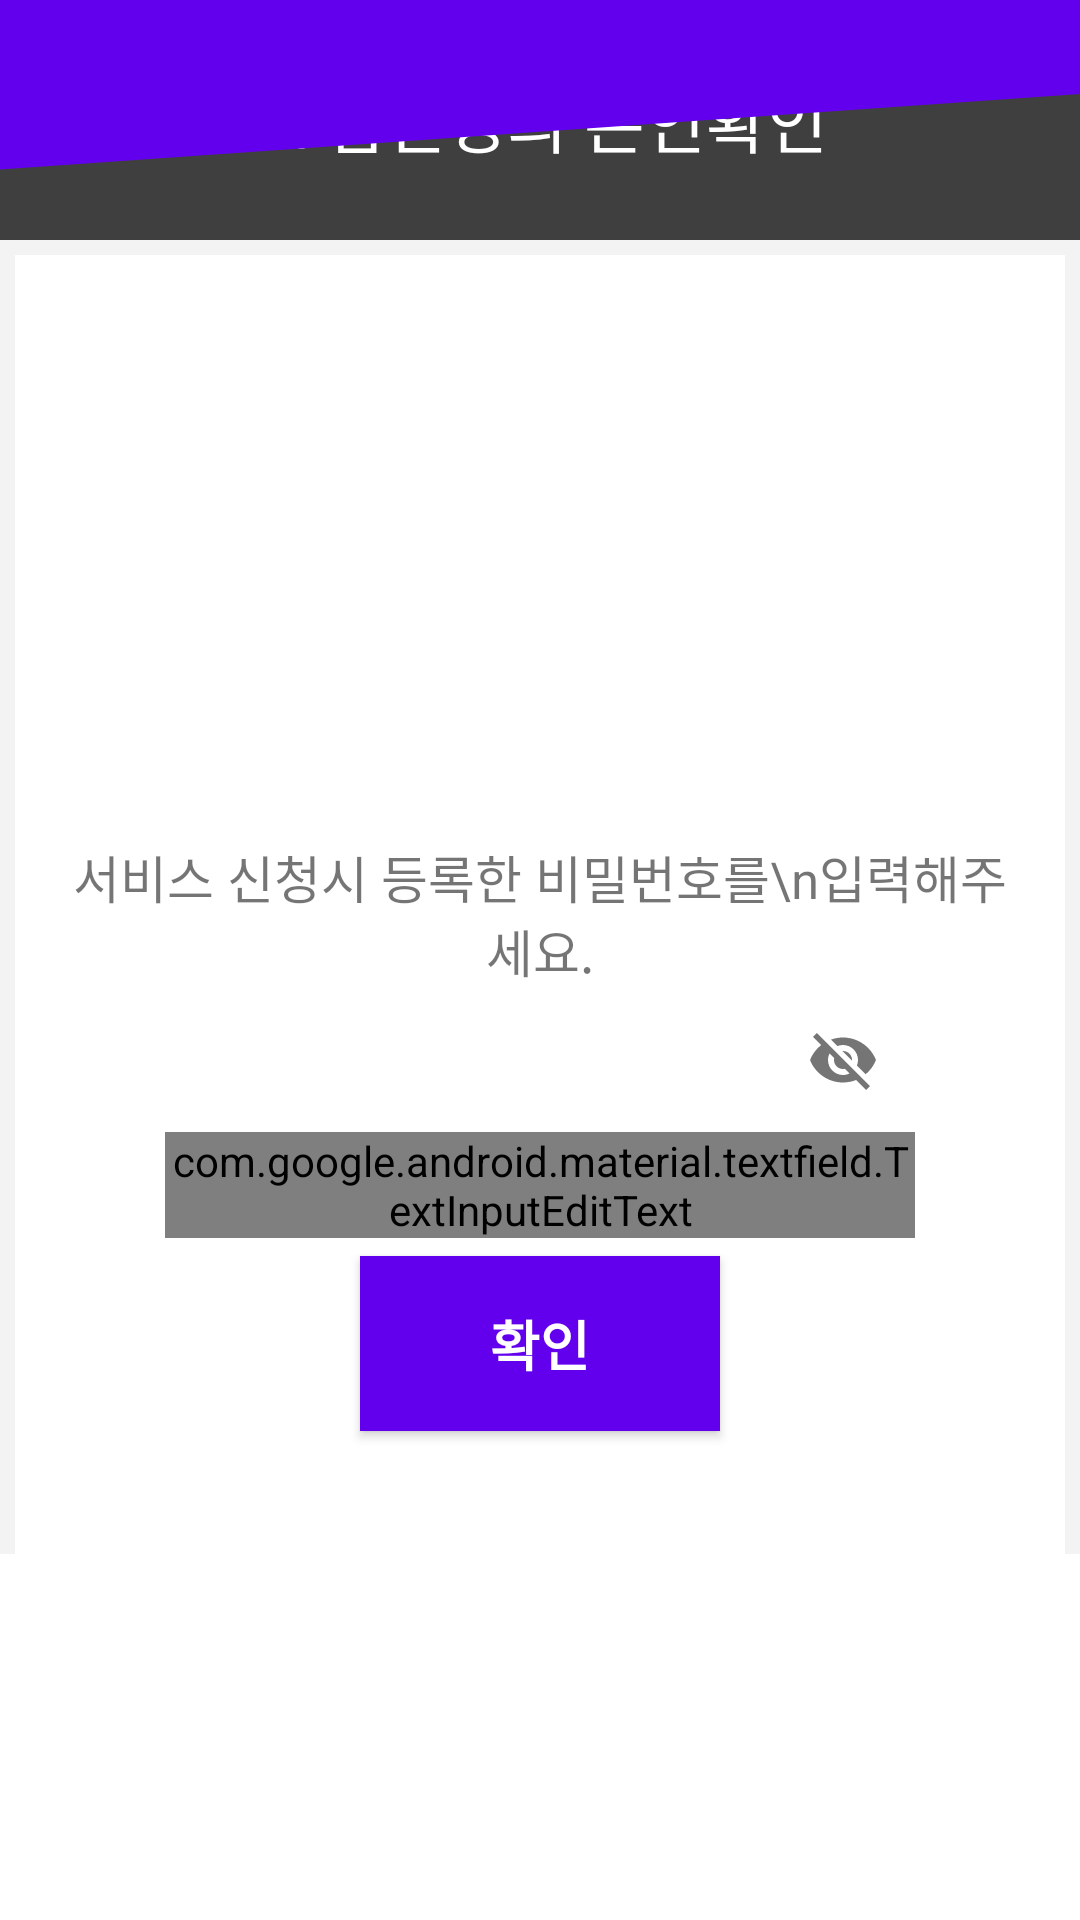

This screen was rendered from an Android layout file. Write that file and the resources it references.
<!-- AndroidManifest.xml: activity theme AppTheme.NoActionBar -->
<!-- res/layout/activity_main.xml -->
<?xml version="1.0" encoding="utf-8"?>
<layout
	xmlns:android="http://schemas.android.com/apk/res/android"
	xmlns:app="http://schemas.android.com/apk/res-auto"
	xmlns:tools="http://schemas.android.com/tools">
	<data>
		<variable
			name="pw"
			type="String"/>
		<variable
			name="submitListener"
			type="android.view.View.OnClickListener"/>
	</data>
	
	<androidx.coordinatorlayout.widget.CoordinatorLayout
		android:layout_width="match_parent"
		android:layout_height="match_parent"
		android:fitsSystemWindows="true"
		tools:context=".MainActivity">
		
		<com.google.android.material.appbar.AppBarLayout
			style="@style/AppTheme.ActionBarNoElevation"
			android:id="@+id/app_bar"
			android:fitsSystemWindows="true"
			android:layout_height="@dimen/app_bar_height"
			android:background="@color/colorPrimary"
			android:layout_width="match_parent"
			android:theme="@style/AppTheme.AppBarOverlay">
			
			<com.google.android.material.appbar.CollapsingToolbarLayout
				style="@style/AppTheme.ActionBarNoElevation"
				android:id="@+id/toolbar_layout"
				android:fitsSystemWindows="true"
				android:layout_width="match_parent"
				android:layout_height="match_parent"
				app:scrimAnimationDuration="300"
				app:layout_scrollFlags="scroll|exitUntilCollapsed"
				app:contentScrim="?attr/colorPrimary">
				
				<TextView
					android:layout_width="wrap_content"
					android:layout_height="wrap_content"
					android:textColor="@android:color/darker_gray"
					android:layout_gravity="center"
					app:layout_collapseMode="parallax"
					android:text="링크 들어가는거 너무 귀찮아요!"/>

				
					
					
					
					
					
					
			
			</com.google.android.material.appbar.CollapsingToolbarLayout>
		</com.google.android.material.appbar.AppBarLayout>
		
		<androidx.core.widget.NestedScrollView
			app:layout_behavior="@string/appbar_scrolling_view_behavior"
			android:layout_width="match_parent"
			android:layout_height="match_parent">
			
			<androidx.constraintlayout.widget.ConstraintLayout
				android:layout_width="match_parent"
				android:layout_height="wrap_content"
				android:background="#F3F3F3"
				android:orientation="vertical">
				
				<androidx.constraintlayout.widget.ConstraintLayout
					android:id="@+id/constraintLayout"
					android:layout_width="match_parent"
					android:layout_height="wrap_content"
					app:layout_constraintTop_toTopOf="parent">
					
					<TextView
						android:id="@+id/textView"
						android:layout_width="match_parent"
						android:layout_height="80dp"
						android:background="#3F3F3F"
						android:gravity="center"
						android:text="kt 법인명의 본인확인"
						android:textColor="@android:color/white"
						android:textSize="22sp"
						app:layout_constraintTop_toTopOf="parent" />
					
					<TextView
						android:id="@+id/view"
						android:layout_width="match_parent"
						android:layout_height="0dp"
						android:background="@drawable/diagoanl_toolbar"
						android:layout_marginLeft="-3dp"
						android:layout_marginRight="-3dp"
						app:layout_constraintBottom_toTopOf="@+id/guideline2"
						app:layout_constraintTop_toTopOf="parent" />
					
					<androidx.constraintlayout.widget.Guideline
						android:id="@+id/guideline2"
						android:layout_width="wrap_content"
						android:layout_height="wrap_content"
						android:orientation="horizontal"
						app:layout_constraintGuide_percent="0.77" />
				
				</androidx.constraintlayout.widget.ConstraintLayout>
				
				<LinearLayout
					android:layout_width="match_parent"
					android:layout_height="wrap_content"
					android:layout_margin="5dp"
					android:background="@android:color/white"
					android:gravity="center"
					android:orientation="vertical"
					android:paddingStart="17dp"
					android:paddingTop="35dp"
					android:paddingEnd="17dp"
					android:paddingBottom="35dp"
					app:layout_constraintTop_toBottomOf="@+id/constraintLayout"
					tools:layout_editor_absoluteX="5dp">
					
					<androidx.appcompat.widget.AppCompatImageView
						android:layout_width="150dp"
						android:layout_height="150dp"
						android:src="@drawable/iv_vt_openlock" />
					
					<TextView
						android:layout_width="wrap_content"
						android:layout_height="wrap_content"
						android:layout_marginTop="10dp"
						android:gravity="center"
						android:text="서비스 신청시 등록한 비밀번호를\n입력해주세요."
						android:textSize="17sp" />
					
					<com.google.android.material.textfield.TextInputLayout
						style="@style/AppTheme.KTEditText"
						android:layout_width="wrap_content"
						android:layout_height="wrap_content"
						app:boxStrokeColor="@color/ktRed"
						app:boxStrokeWidth="5dp"
						app:passwordToggleEnabled="true">
						
						<com.google.android.material.textfield.TextInputEditText
							style="@style/AppTheme.KTEditText"
							android:layout_width="250dp"
							android:layout_height="wrap_content"
							android:inputType="textPassword"
							android:maxLength="16"
							android:padding="0dp"
							android:text="@={pw}"
							android:textSize="15sp"
							android:theme="@style/AppTheme.KTEditText" />
					</com.google.android.material.textfield.TextInputLayout>
					
					<com.google.android.material.button.MaterialButton
						android:onClick="@{submitListener}"
						style="@style/AppTheme.OkButton"
						android:layout_width="120dp"
						android:layout_height="wrap_content"
						android:layout_margin="6dp"
						android:background="@color/ktRed"
						android:padding="10dp"
						android:text="확인"
						android:textColor="@android:color/white"
						android:textSize="18sp"
						android:textStyle="bold"
						app:cornerRadius="5dp" />
				
				</LinearLayout>
			
			</androidx.constraintlayout.widget.ConstraintLayout>
		
		</androidx.core.widget.NestedScrollView>
		
		
			
			
			
			
			
			
			
	
	</androidx.coordinatorlayout.widget.CoordinatorLayout>
</layout>
<!-- resources referenced by this layout -->
<resources>
  <color name="colorPrimary">#6200EE</color>
  <color name="ktRed">#ED261C</color>
  <!-- drawable diagoanl_toolbar (drawable) -->
  <?xml version="1.0" encoding="utf-8"?>
  <rotate
  	xmlns:android="http://schemas.android.com/apk/res/android"
  	android:fromDegrees="-4"
  	android:pivotX="-20%">
  	<shape android:shape="rectangle" >
  		<solid android:color="@color/colorPrimary" />
  	</shape>
  </rotate>
  <style name="AppTheme.ActionBarNoElevation" parent="AppTheme">
          <item name="android:elevation">0dp</item>
          <item name="elevation">0dp</item>
          
          <item name="android:windowContentOverlay">@null</item>
      </style>
  <style name="AppTheme.AppBarOverlay" parent="ThemeOverlay.MaterialComponents.ActionBar" />
  <style name="AppTheme.KTEditText" parent="@style/Widget.MaterialComponents.TextInputLayout.OutlinedBox">
          <item name="colorAccent">@color/ktRed</item>
      </style>
  <style name="AppTheme.OkButton" parent="AppTheme">
          <item name="android:backgroundTint">@color/ktRed</item>
      </style>
  <style name="AppTheme.PopupOverlay" parent="Theme.MaterialComponents.Dialog" />
  <style name="AppTheme.NoActionBar">
          <item name="windowActionBar">false</item>
          <item name="windowNoTitle">true</item>
      </style>
  <style name="AppTheme" parent="Theme.MaterialComponents.Light.DarkActionBar">
          
          <item name="colorPrimary">@color/colorPrimary</item>
          <item name="colorPrimaryDark">@color/colorPrimaryDark</item>
          <item name="colorAccent">@color/colorAccent</item>
      </style>
  <color name="colorPrimaryDark">#3700B3</color>
  <color name="colorAccent">#B868FC</color>
</resources>
